Run: headless pygame with SDL's dummy video driver; simulated clock (each Clock.tick advances the game by its frame time, no real sleeping); random seed 0; keys injected as events and as key.get_pressed() state; no mouse input; restart key R tapped at the start of phases 3 and 4.
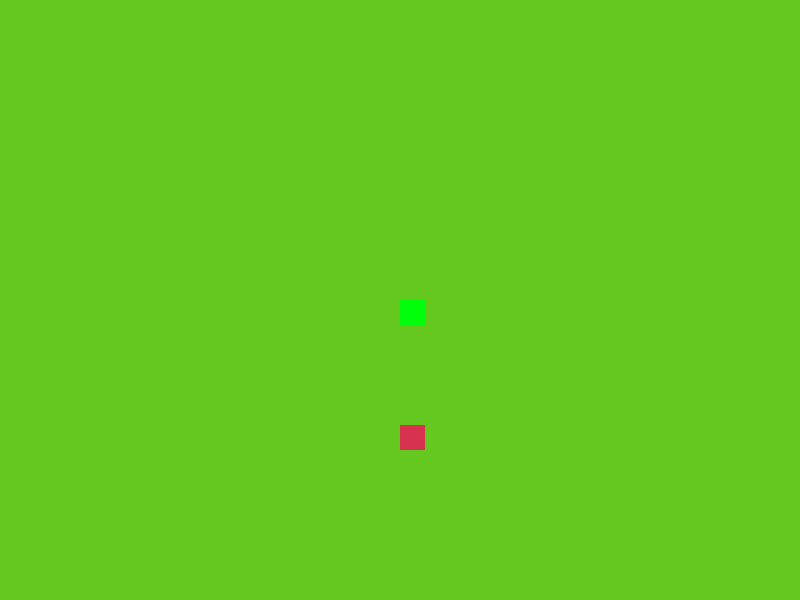
Frame 1 of 4 · flips 1–60 · no input
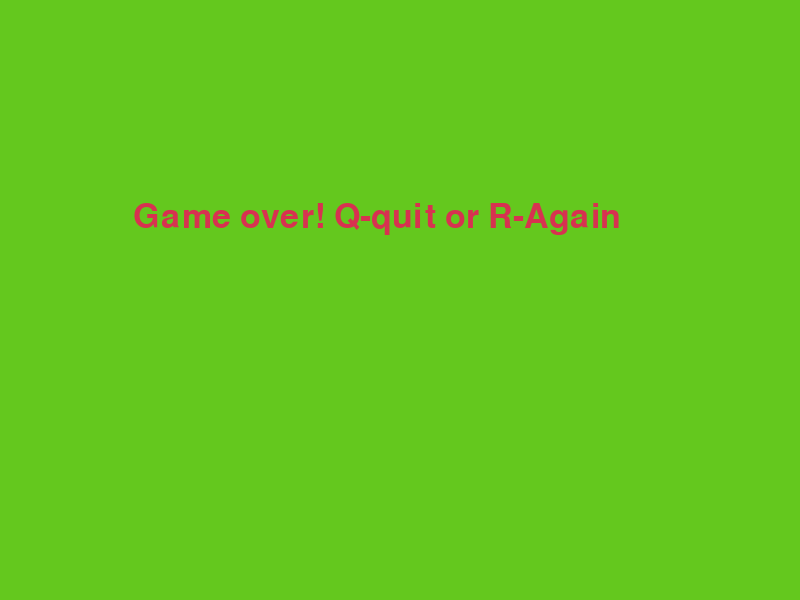
Frame 2 of 4 · flips 61–180 · tapped SPACE, RETURN · held RIGHT (→), D
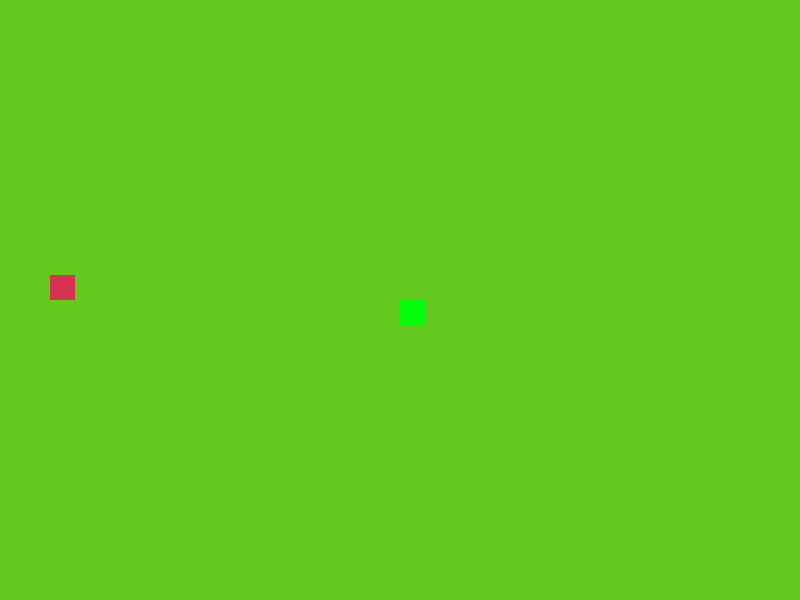
Frame 3 of 4 · flips 181–300 · tapped R · held DOWN (↓), S
Frame 4 of 4 · flips 301–420 · tapped R · held LEFT (←), A, UP (↑), W · screen same as frame 2, image omitted

The pygame program that drew these frames:

import pygame
import time
import random

pygame.init()
white=(255, 255, 255)
green=(0, 255, 10)
red=(215, 50, 80)
blue=(50, 153, 213)
black=(0, 0, 0)
yellow=(255, 255, 102)
white_green=(100, 200, 30)

w, h=800, 600

scr=pygame.display.set_mode((w, h))
pygame.display.set_caption('Snake Game')

clock=pygame.time.Clock()

snake_block=25
snake_speed=10

font_style=pygame.font.SysFont(None, 50)
font_count=pygame.font.SysFont(None, 10)

def our_snake(snake_block, snake_list):
    for x in snake_list:
        pygame.draw.rect(scr, green, [x[0], x[1], snake_block, snake_block])
def message(msg, color):
    mesg=font_style.render(msg, True, color)
    scr.blit(mesg, [w/6, h/3])

def count(points, color):
    point=font_count.render(points, True, color)
    scr.blit(point, [700, 500])

def gameLoop():
    game_over=False
    game_close=False

    x1=w/2
    y1=h/2

    move_x1=0
    move_y1=0

    snake_list=[]
    Length_of_snake=1

    food_by_x=round(random.randrange(0, w-snake_block)/25.0)*25.0
    food_by_y=round(random.randrange(0, h-snake_block)/25.0)*25.0

    while not game_over:
        while game_close:
            scr.fill(white_green)
            message("Game over! Q-quit or R-Again", red)
            our_snake(snake_block, snake_list)
            pygame.display.update()


            for event in pygame.event.get():
                if event.type==pygame.KEYDOWN:
                    if event.key==pygame.K_q:
                        game_over=True
                        game_close=False
                    if event.key==pygame.K_r:
                        gameLoop()
        for event in pygame.event.get():
            if event.type==pygame.QUIT:
                game_over=True
            if event.type==pygame.KEYDOWN:
                if event.key==pygame.K_a:
                    move_x1=-snake_block
                    move_y1=0
                elif event.key==pygame.K_d:
                    move_x1=snake_block
                    move_y1=0
                elif event.key==pygame.K_w:
                    move_y1=-snake_block
                    move_x1=0
                elif event.key==pygame.K_s:
                    move_y1=snake_block
                    move_x1=0
        if x1>=w or x1<0 or y1>=h or y1<0:
            game_close=True
        x1+=move_x1
        y1+=move_y1
        scr.fill(white_green)
        pygame.draw.rect(scr, red, [food_by_x, food_by_y, snake_block, snake_block])
        snake_head=[]
        snake_head.append(x1)
        snake_head.append(y1)
        snake_list.append(snake_head)
        if len(snake_list)>Length_of_snake:
            del snake_list[0]
        for x in snake_list[:-1]:
            if x==snake_head:
                game_close=True
        our_snake(snake_block, snake_list)

        pygame.display.update()
        lvl=0
        if x1==food_by_x and y1==food_by_y:
            food_by_x=round(random.randrange(0, w-snake_block)/25.0)*25.0
            food_by_y=round(random.randrange(0, h-snake_block)/25.0)*25.0
            Length_of_snake+=1
            if Length_of_snake%10==0:
                lvl+=20
        clock.tick(snake_speed+lvl)
    pygame.quit()
    quit()
gameLoop()
